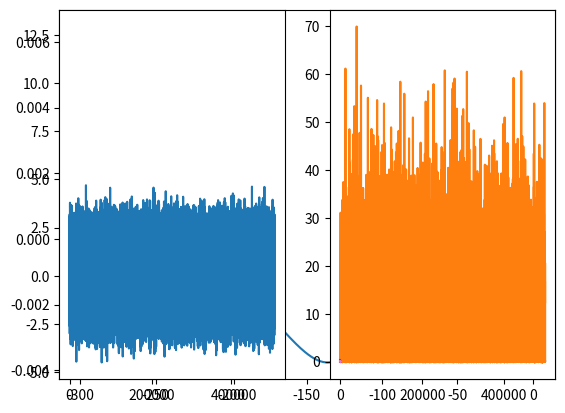

Reproduce this figure in Python.
# -*- coding: utf-8 -*-
"""
Created on Tue Feb 14 22:26:24 2017

@author: Christophe
"""

import numpy as np
import matplotlib.pyplot as plt
import math

#%% Time reversal filter described by Adelson and Bergen (1985)
L = 300             # range [ms]
alpha = 1.0/15      # [ms]
t = np.arange(0,L,1)

D = alpha*np.exp(-alpha*t)*( ((alpha*t)**5)/(math.factorial(5)) - ((alpha*t)**7)/math.factorial(7))
plt.plot(-t,D)

#%% Linear stage: filtering of the response
n_samples   = 500000
noise_stim  = np.random.normal(0.0,1.0,n_samples)
linear_resp = np.convolve(noise_stim,D)[:n_samples]
plt.subplot(1,2,1)
plt.plot(noise_stim)
plt.subplot(1,2,2)
plt.plot(linear_resp)

#%% Nonlinear stage: baseline firing rate r_0 followed by a linear increase
# until r_max
r_0 = 0    # Baseline firing rate [Hz]
r_max = 70 # maximam firing rate

F_L = linear_resp.copy()
F_L[F_L < 0] = 0
F_L = r_max*(F_L/np.max(F_L))
r_est = r_0 + F_L
plt.plot(r_est)

#%% Poisson spike generation
p = r_est*0.001
spikes = np.random.rand(n_samples)
spikes[spikes < p] = 1
spikes[spikes < 1] = 0

#%% Calculate the spike triggered average stimulus
spike_times = np.where(spikes == 1)[0]
sta = np.zeros(L)
for i in spike_times:
    if i < L:
        continue
    
    sta += noise_stim[(i-L):i]

sta = sta/np.sum(spike_times > L)
plt.plot(sta)
#%% Estimating the nonlinear part using histogram technique
bins = np.arange(np.min(linear_resp),np.max(linear_resp),0.01)

raw_hist = np.histogram(linear_resp,bins)[0]
sta_hist = np.histogram(linear_resp[spikes == 1],bins)[0]

nl_estimate = np.true_divide(sta_hist,raw_hist)

plt.subplot(1,2,1)
plt.hist(linear_resp, bins, density=True, alpha=0.5)
plt.hist(linear_resp[spikes == 1], bins, density=True, alpha=0.5)
plt.subplot(1,2,2)
plt.plot(bins[:-1],nl_estimate)

#%% Demonstration of a nonlinear pooling cell
D1 = alpha*np.exp(-alpha*t)*( ((alpha*t)**5)/(math.factorial(5)))
D2 = -alpha*np.exp(-alpha*t)*( ((alpha*t)**5)/(math.factorial(5)))
plt.plot(-t,D1)
plt.plot(-t,D2)

#%% Simulation of a model that responds in a nonlinear way to its inputs
# 1. Linear filtering stage
n_samples   = 500000
noise_stim  = np.random.normal(0.0,1.0,n_samples)
L1 = np.convolve(noise_stim,D1)[:n_samples]
L2 = np.convolve(noise_stim,D2)[:n_samples]

# Nonlinear stage
r_0 = 0    # Baseline firing rate [Hz]
r_max = 70 # maximam firing rate

F_L = np.square(L1) + np.square(L2)
F_L = r_max*(F_L/np.max(F_L))
r_est = r_0 + F_L

# Poisson spike generation
p = r_est*0.001
spikes = np.random.rand(n_samples)
spikes[spikes < p] = 1
spikes[spikes < 1] = 0

# Estimate the STA
spike_times = np.where(spikes == 1)[0]
sta = np.zeros(L)
for i in spike_times:
    if i < L:
        continue
    
    sta += noise_stim[(i-L):i]

sta = sta/np.sum(spike_times > L)
plt.plot(sta)
